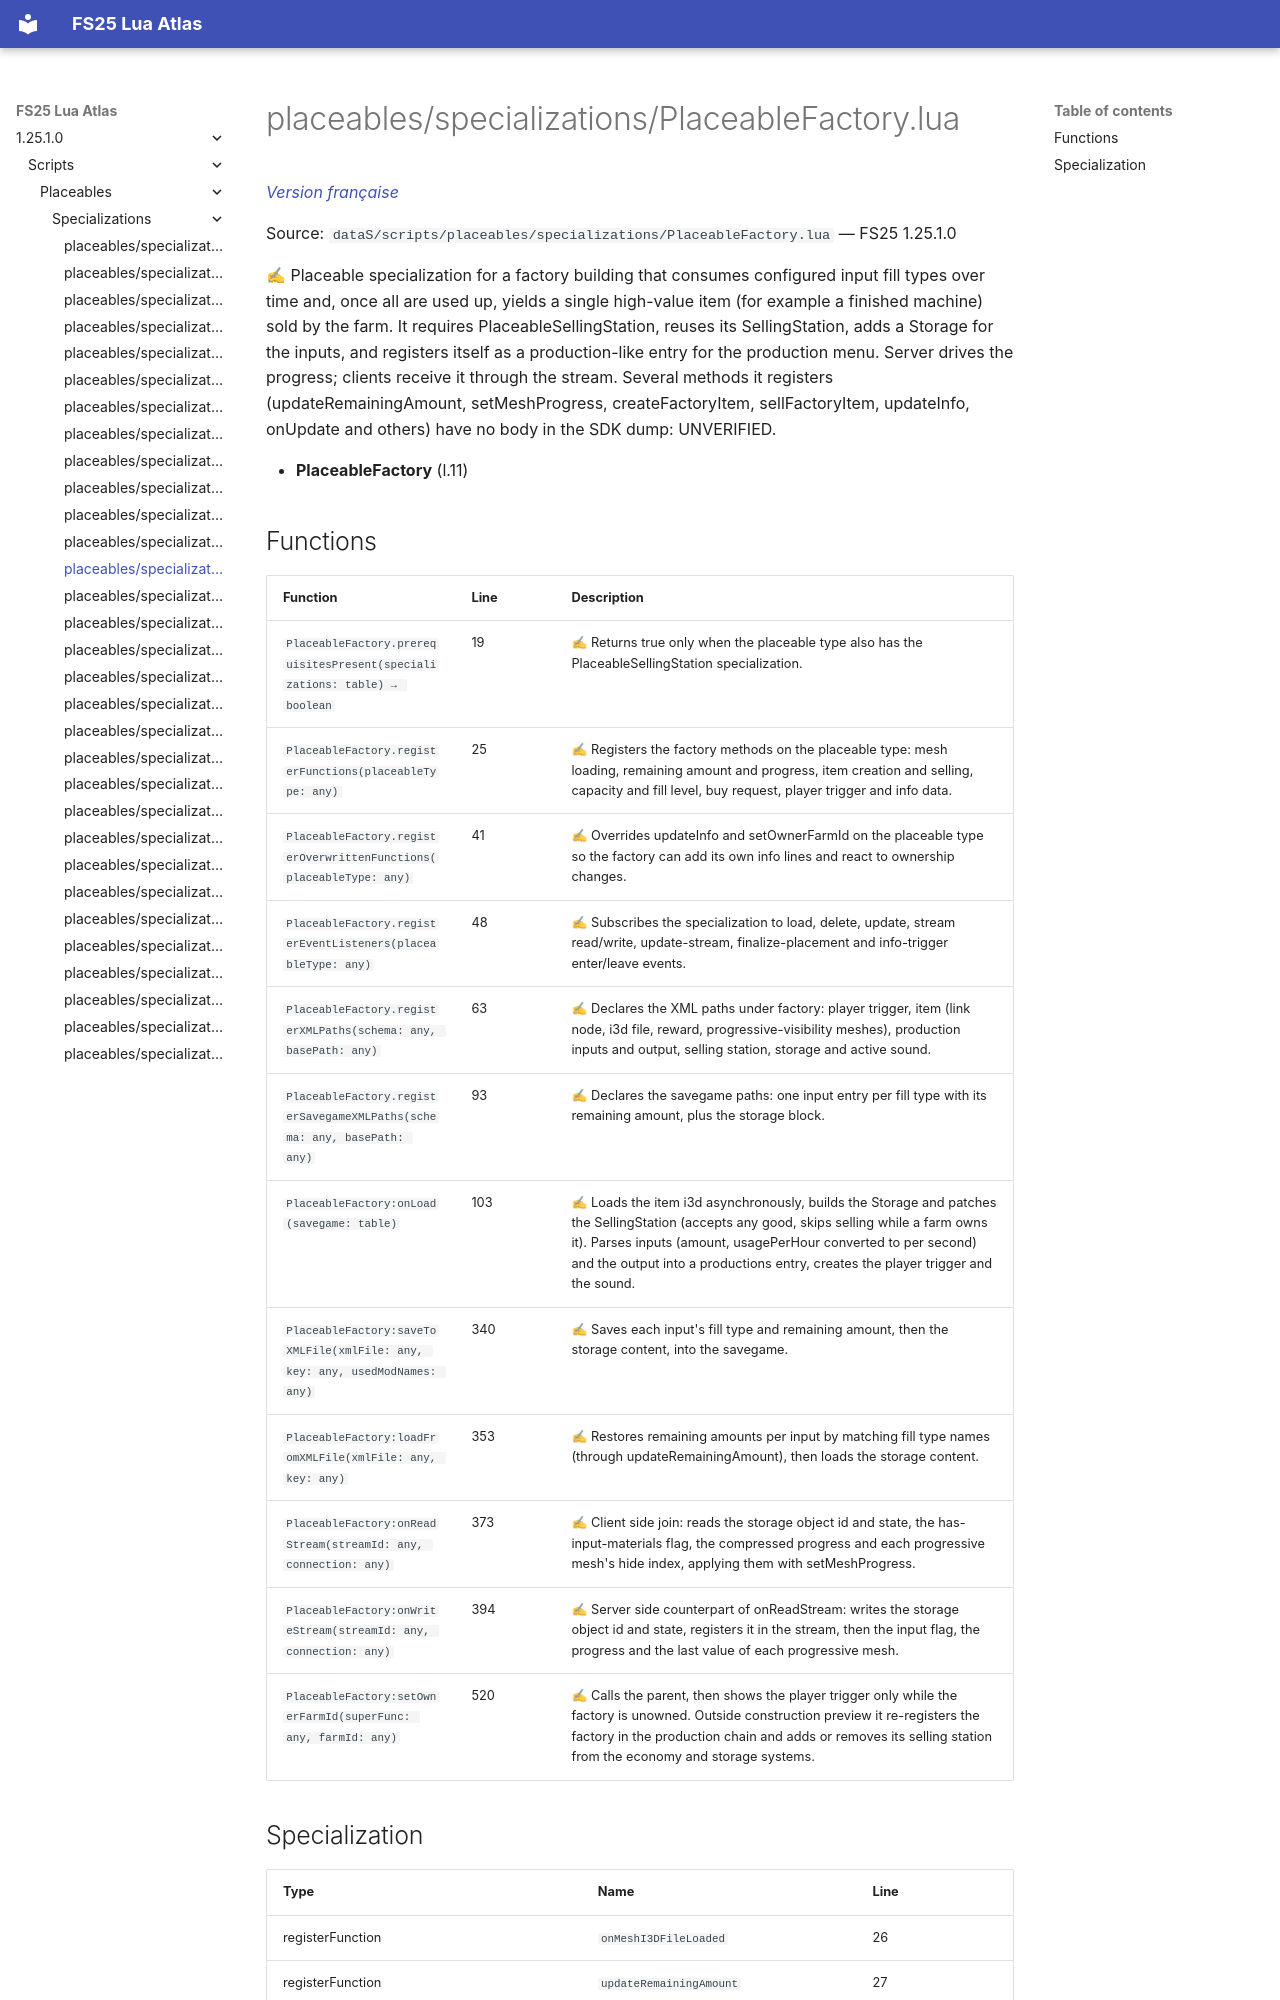

repository: Tim0219800/fs25-lua-atlas · page: 1.25.1.0/scripts/placeables/specializations/PlaceableFactory.html · generator: mkdocs

# placeables/specializations/PlaceableFactory.lua

*[Version française](../../../fr/scripts/placeables/specializations/PlaceableFactory.md)*

Source: `dataS/scripts/placeables/specializations/PlaceableFactory.lua` — FS25 1.25.1.0

✍ Placeable specialization for a factory building that consumes configured input fill types over time and, once all are used up, yields a single high-value item (for example a finished machine) sold by the farm. It requires PlaceableSellingStation, reuses its SellingStation, adds a Storage for the inputs, and registers itself as a production-like entry for the production menu. Server drives the progress; clients receive it through the stream. Several methods it registers (updateRemainingAmount, setMeshProgress, createFactoryItem, sellFactoryItem, updateInfo, onUpdate and others) have no body in the SDK dump: UNVERIFIED.

- **PlaceableFactory** (l.11)
